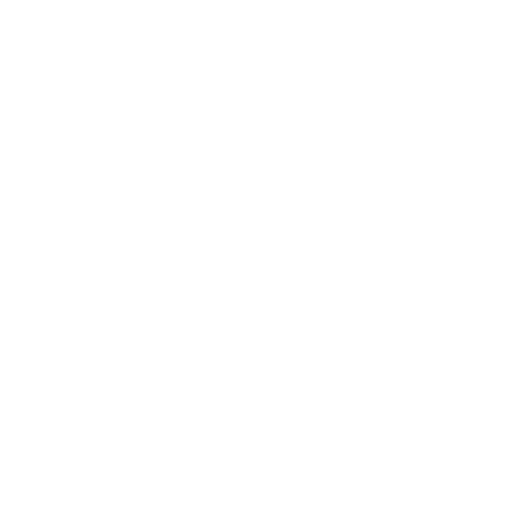
t = 0.00 s
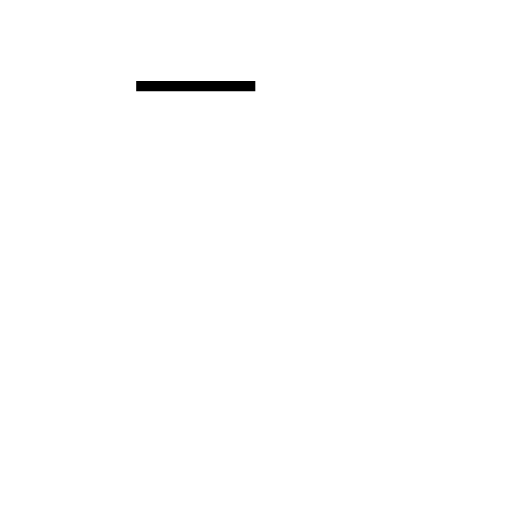
t = 0.35 s
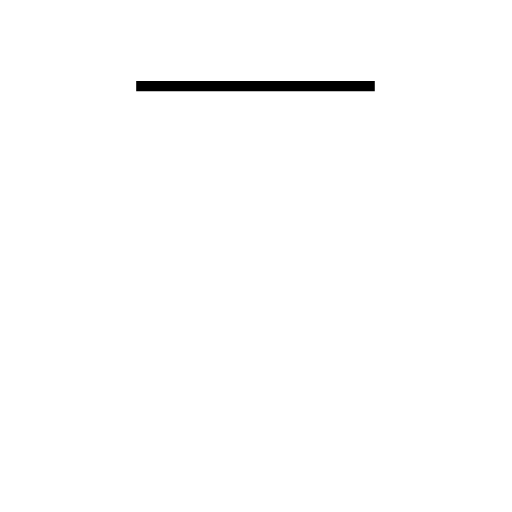
t = 0.70 s
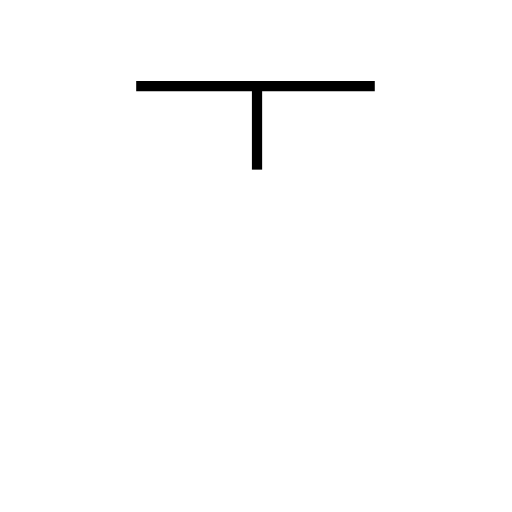
t = 0.94 s
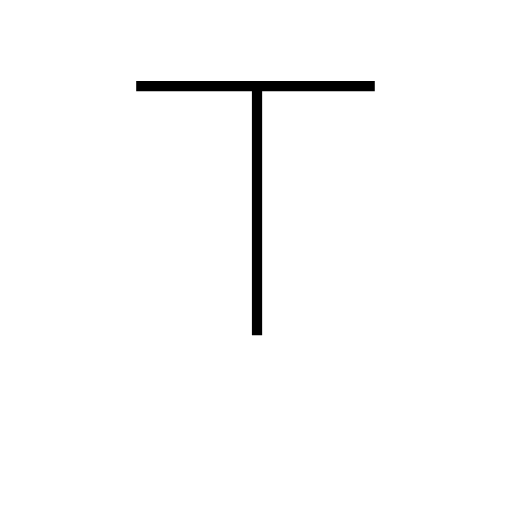
t = 1.43 s
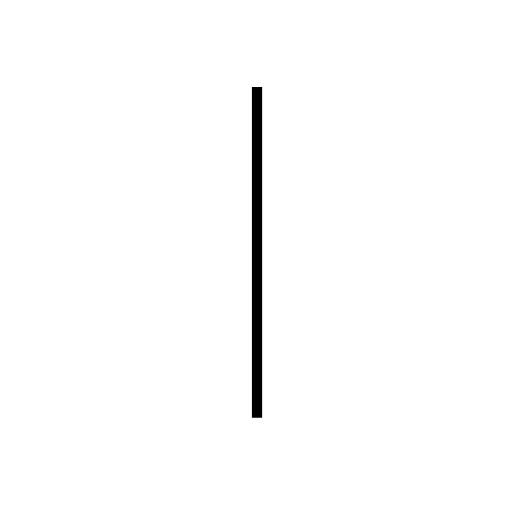
t = 1.67 s

The animated SVG that drew these frames (rendered in a browser with its animation timeline set to each time). Animation: 2 SMIL elements (animate=2); one cycle of 1.67 s.

<?xml version='1.0' encoding='utf-8'?>
<svg viewBox="0.0 -6.0 50.0 50.0" version="1.1" xmlns="http://www.w3.org/2000/svg"><rect x="-1000" y="-1000" width="2000" height="2000" stroke="white" fill="white" /><g style="fill:none;stroke:#000000;stroke-width:1"><path d="M 13.3 -35.6 L 36.6 -35.6 " transform="translate(0.0 38.0)" stroke-dasharray="23.3" stroke-dashoffset="23.3"><animate attributeName="stroke-dashoffset" from="23.3" to="0" dur="0.699s" begin="0s; anim_end.end" fill="freeze" id="anim0" /></path><path d="M 25.1 -35.5 L 25.1 -3.2" transform="translate(0.0 38.0)" stroke-dasharray="32.3" stroke-dashoffset="32.3"><animate attributeName="stroke-dashoffset" from="32.3" to="0" dur="0.9689999999999999s" begin="anim0.end" fill="freeze" id="anim_end" /></path></g></svg>
